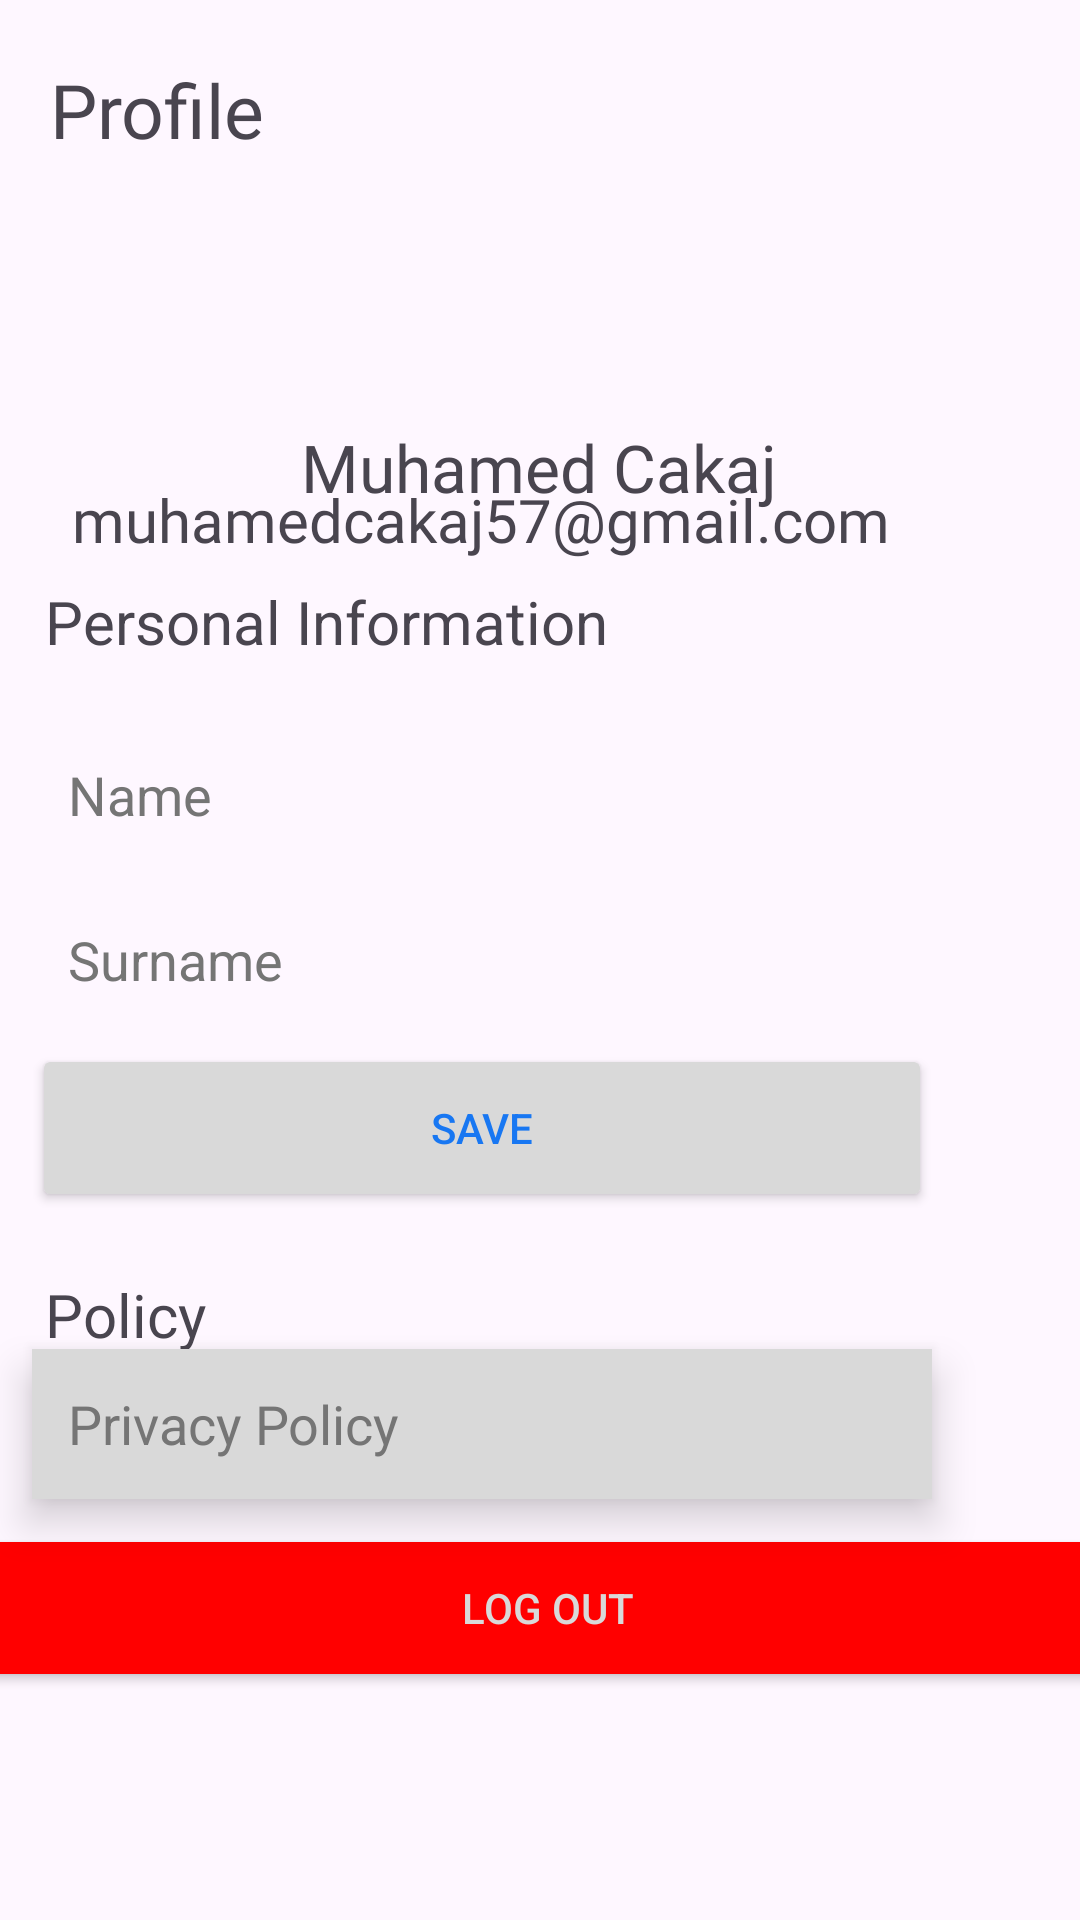

Reconstruct the res/layout file that produces this screen, plus the resources it refers to.
<!-- AndroidManifest.xml: application theme Theme.HospitalManagment -->
<!-- res/layout/fragment_profile_view2.xml -->
<?xml version="1.0" encoding="utf-8"?>
<FrameLayout xmlns:android="http://schemas.android.com/apk/res/android"
    xmlns:app="http://schemas.android.com/apk/res-auto"
    xmlns:tools="http://schemas.android.com/tools"
    android:layout_width="match_parent"
    android:layout_height="match_parent"
    tools:context=".UserDashboard.Profile.ProfileView">

    <androidx.constraintlayout.widget.ConstraintLayout
        android:layout_width="match_parent"
        android:layout_height="match_parent">

        <TextView
            android:layout_width="80dp"
            android:layout_height="40dp"
            android:fontFamily="@font/gayathri_bold"
            android:text="Profile"
            android:textAlignment="textStart"
            android:textSize="25sp"
            app:layout_constraintBottom_toBottomOf="parent"
            app:layout_constraintEnd_toEndOf="parent"
            app:layout_constraintHorizontal_bias="0.06"
            app:layout_constraintStart_toStartOf="parent"
            app:layout_constraintTop_toTopOf="parent"
            app:layout_constraintVertical_bias="0.033"
            tools:ignore="MissingConstraints" />

        <ImageView
            android:id="@+id/imageView6"
            android:layout_width="87dp"
            android:layout_height="109dp"
            android:src="@drawable/userprofile"
            app:layout_constraintBottom_toBottomOf="parent"
            app:layout_constraintEnd_toEndOf="parent"
            app:layout_constraintHorizontal_bias="0.459"
            app:layout_constraintStart_toStartOf="parent"
            app:layout_constraintTop_toTopOf="parent"
            app:layout_constraintVertical_bias="0.064"
            tools:ignore="MissingConstraints" />

        <TextView
            android:id="@+id/nameSurnameView"
            android:layout_width="250dp"
            android:layout_height="40dp"
            android:fontFamily="@font/gayathri_bold"
            android:text="Muhamed Cakaj"
            android:textAlignment="center"
            android:textSize="22sp"
            app:layout_constraintBottom_toBottomOf="parent"
            app:layout_constraintEnd_toEndOf="parent"
            app:layout_constraintHorizontal_bias="0.496"
            app:layout_constraintStart_toStartOf="parent"
            app:layout_constraintTop_toTopOf="parent"
            app:layout_constraintVertical_bias="0.235"
            tools:ignore="MissingConstraints" />

        <TextView
            android:id="@+id/gmailView"
            android:layout_width="400dp"
            android:layout_height="40dp"
            android:fontFamily="@font/gayathri_thin"
            android:text="muhamedcakaj57@gmail.com"
            android:textAlignment="center"
            android:textSize="20sp"
            app:layout_constraintBottom_toBottomOf="parent"
            app:layout_constraintEnd_toEndOf="parent"
            app:layout_constraintHorizontal_bias="1.0"
            app:layout_constraintStart_toStartOf="parent"
            app:layout_constraintTop_toTopOf="parent"
            app:layout_constraintVertical_bias="0.266"
            tools:ignore="MissingConstraints" />

        <TextView
            android:id="@+id/textView8"
            android:layout_width="200dp"
            android:layout_height="40dp"
            android:text="Personal Information"
            android:textSize="20sp"
            app:layout_constraintBottom_toBottomOf="parent"
            app:layout_constraintEnd_toEndOf="parent"
            app:layout_constraintHorizontal_bias="0.094"
            app:layout_constraintStart_toStartOf="parent"
            app:layout_constraintTop_toTopOf="parent"
            app:layout_constraintVertical_bias="0.323"
            tools:ignore="MissingConstraints" />

        <TextView
            android:id="@+id/textView9"
            android:layout_width="200dp"
            android:layout_height="40dp"
            android:fontFamily="@font/gayathri_bold"
            android:text="Policy"
            android:textSize="20sp"
            app:layout_constraintBottom_toBottomOf="parent"
            app:layout_constraintEnd_toEndOf="parent"
            app:layout_constraintHorizontal_bias="0.094"
            app:layout_constraintStart_toStartOf="parent"
            app:layout_constraintTop_toTopOf="parent"
            app:layout_constraintVertical_bias="0.708"
            tools:ignore="MissingConstraints" />

        <EditText
            android:id="@+id/nameEdit"
            android:layout_width="300dp"
            android:layout_height="50dp"
            android:background="@drawable/edit_text_background"
            android:elevation="4dp"
            android:hint="Name"
            android:inputType="textEmailAddress"
            android:padding="12dp"
            android:textColorHint="#757575"
            android:translationZ="4dp"
            app:layout_constraintBottom_toBottomOf="parent"
            app:layout_constraintEnd_toEndOf="parent"
            app:layout_constraintHorizontal_bias="0.18"
            app:layout_constraintStart_toStartOf="parent"
            app:layout_constraintTop_toTopOf="parent"
            app:layout_constraintVertical_bias="0.407" />

        <EditText
            android:id="@+id/editTextTextEmailAddress3"
            android:layout_width="300dp"
            android:layout_height="50dp"
            android:background="#D9D9D9"
            android:elevation="4dp"
            android:hint="Privacy Policy"
            android:inputType="textEmailAddress"
            android:padding="12dp"
            android:textColorHint="#757575"
            android:translationZ="4dp"
            app:layout_constraintBottom_toBottomOf="parent"
            app:layout_constraintEnd_toEndOf="parent"
            app:layout_constraintHorizontal_bias="0.18"
            app:layout_constraintStart_toStartOf="parent"
            app:layout_constraintTop_toTopOf="parent"
            app:layout_constraintVertical_bias="0.762" />

        <EditText
            android:id="@+id/surnameEdit"
            android:layout_width="300dp"
            android:layout_height="50dp"
            android:background="@drawable/edit_text_background"
            android:elevation="4dp"
            android:hint="Surname"
            android:inputType="textEmailAddress"
            android:padding="12dp"
            android:textColorHint="#757575"
            android:translationZ="4dp"
            app:layout_constraintBottom_toBottomOf="parent"
            app:layout_constraintEnd_toEndOf="parent"
            app:layout_constraintHorizontal_bias="0.18"
            app:layout_constraintStart_toStartOf="parent"
            app:layout_constraintTop_toTopOf="parent" />

        <Button
            android:id="@+id/savePatientPersonalInfo"
            android:layout_width="300dp"
            android:layout_height="56dp"
            android:backgroundTint="#D9D9D9"
            android:onClick="m"
            android:text="Save"
            android:textColor="#1877F2"
            app:layout_constraintBottom_toBottomOf="parent"
            app:layout_constraintEnd_toEndOf="parent"
            app:layout_constraintHorizontal_bias="0.18"
            app:layout_constraintStart_toStartOf="parent"
            app:layout_constraintTop_toTopOf="parent"
            app:layout_constraintVertical_bias="0.596" />

        <Button
            android:id="@+id/logOut"
            android:layout_width="400dp"
            android:layout_height="56dp"
            android:backgroundTint="#FF0000"
            android:text="Log Out"
            android:textColor="#D9D9D9"
            app:cornerRadius="0dp"
            app:layout_constraintBottom_toBottomOf="parent"
            app:layout_constraintEnd_toEndOf="parent"
            app:layout_constraintHorizontal_bias="0.454"
            app:layout_constraintStart_toStartOf="parent"
            app:layout_constraintTop_toTopOf="parent"
            app:layout_constraintVertical_bias="0.87"
            app:strokeWidth="0dp" />
    </androidx.constraintlayout.widget.ConstraintLayout>


</FrameLayout>
<!-- resources referenced by this layout -->
<resources>
  <style name="Theme.HospitalManagment" parent="Base.Theme.HospitalManagment" />
  <style name="Base.Theme.HospitalManagment" parent="Theme.Material3.DayNight.NoActionBar">
          
          
      </style>
</resources>
